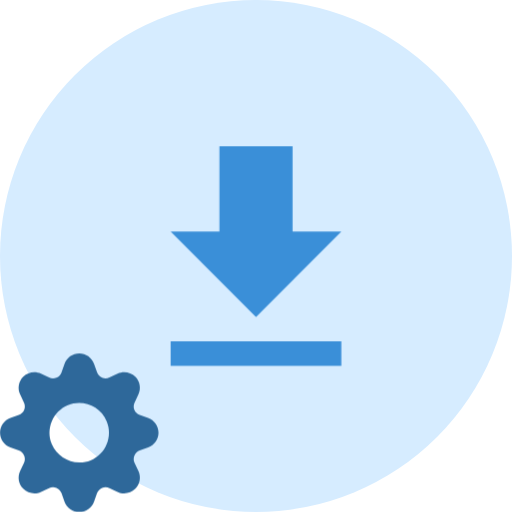
t = 0.00 s
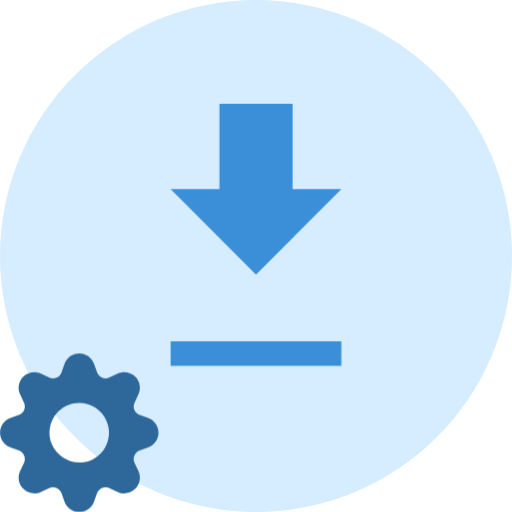
t = 0.75 s
t = 1.25 s: frame unchanged from t = 0.75 s, image omitted
t = 2.00 s: frame unchanged from t = 0.00 s, image omitted
t = 2.75 s: frame unchanged from t = 0.75 s, image omitted
t = 3.25 s: frame unchanged from t = 0.75 s, image omitted

The animated SVG that drew these frames (rendered in a browser with its animation timeline set to each time). Animation: 2 CSS @keyframes rules; one cycle of 4.00 s, repeats indefinitely.

<svg xmlns="http://www.w3.org/2000/svg" xmlns:xlink="http://www.w3.org/1999/xlink" id="e6gzjig0we751" shape-rendering="geometricPrecision" text-rendering="geometricPrecision" viewBox="0 0 42 42"><style>@keyframes e6gzjig0we754_to__to{0%,50%{transform:translate(21px,19px);animation-timing-function:cubic-bezier(.42,0,.58,1)}25%,75%{transform:translate(21px,15px);animation-timing-function:cubic-bezier(.42,0,.58,1)}}@keyframes e6gzjig0we756_tr__tr{0%{transform:translate(6.5px,35.5px) rotate(0deg)}}#e6gzjig0we754_to{animation:e6gzjig0we754_to__to 4000ms linear infinite normal forwards}#e6gzjig0we756_tr{animation:e6gzjig0we756_tr__tr 4000ms linear infinite normal forwards}</style><g id="e6gzjig0we752"><circle id="e6gzjig0we753" r="21" fill="#D6ECFF" fill-rule="evenodd" stroke="none" stroke-width="1" transform="matrix(1 0 0 1 21 21)"/><g id="e6gzjig0we754_to" transform="translate(21,19)"><polygon id="e6gzjig0we754" fill="#3A8FD8" stroke="none" stroke-width="1" points="28 19 24 19 24 12 18 12 18 19 14 19 21 26" transform="translate(-21,-19)"/></g><polygon id="e6gzjig0we755" fill="#3A8FD8" stroke="none" stroke-width="1" points="0 0 0 2 14 2 14 0" transform="matrix(1 0 0 1 14 28)"/></g><g id="e6gzjig0we756_tr" transform="translate(6.500000,35.500000) rotate(0)"><path id="e6gzjig0we756" fill="#2E689A" stroke="none" stroke-width="1" d="M12.145139,5.288957L11.459367,5.045729C11.260782,4.975131,11.101437,4.823644,11.020889,4.628874C10.940341,4.434104,10.946143,4.214314,11.036854,4.024064L11.036854,4.024064L11.348864,3.366971C11.582069,2.875285,11.480861,2.290059,11.096077,1.905257C10.711294,1.520456,10.126097,1.419243,9.634434,1.652459L8.977372,1.965026C8.787023,2.055330,8.567335,2.060791,8.372735,1.980056C8.178134,1.899321,8.026827,1.739944,7.956298,1.541409L7.712541,0.856146C7.529787,0.343557,7.044422,0.001303,6.500252,0.001303C5.956082,0.001303,5.470718,0.343557,5.287964,0.856146L5.044206,1.541950C4.973565,1.740388,4.822211,1.899637,4.627623,1.980263C4.433036,2.060889,4.213411,2.055353,4.023133,1.965026L3.366070,1.652459C2.874408,1.419243,2.289211,1.520456,1.904427,1.905257C1.519644,2.290059,1.418436,2.875285,1.651641,3.366971L1.963651,4.024064C2.054185,4.214336,2.059896,4.434053,1.979369,4.628772C1.898842,4.823491,1.739613,4.974990,1.541138,5.045729L0.855366,5.289498C0.342670,5.471988,0.000252,5.957345,0.000252,6.501574C0.000252,7.045803,0.342670,7.531160,0.855366,7.713650L1.541138,7.957419C1.739578,8.028036,1.898807,8.179432,1.979342,8.374067C2.059876,8.568702,2.054175,8.788348,1.963651,8.978542L1.651641,9.635636C1.418436,10.127322,1.519644,10.712547,1.904427,11.097349C2.289211,11.482151,2.874408,11.583364,3.366070,11.350147L4.023133,11.038123C4.213366,10.947440,4.433137,10.941723,4.627828,11.022391C4.822518,11.103060,4.973848,11.262541,5.044206,11.461198L5.287964,12.146461C5.470718,12.659049,5.956082,13.001303,6.500252,13.001303C7.044422,13.001303,7.529787,12.659049,7.712541,12.146461L7.956298,11.460656C8.026912,11.262206,8.178300,11.102970,8.372926,11.022431C8.567551,10.941893,8.787187,10.947594,8.977372,11.038123L9.634434,11.350147C10.126097,11.583364,10.711294,11.482151,11.096077,11.097349C11.480861,10.712547,11.582069,10.127322,11.348864,9.635636L11.036854,8.978542C10.946330,8.788348,10.940628,8.568702,11.021163,8.374067C11.101698,8.179432,11.260927,8.028036,11.459367,7.957419L12.145139,7.713108C12.657835,7.530619,13.000252,7.045261,13.000252,6.501032C13.000252,5.956804,12.657835,5.471446,12.145139,5.288957ZM6.500506,8.937961C5.522257,8.923714,4.642152,8.337988,4.248136,7.438967C3.734472,6.190271,4.324308,4.759764,5.566794,4.240877C6.810551,3.741521,8.224055,4.328936,8.752369,5.564716C9.266033,6.813413,8.676196,8.243920,7.433710,8.762807C7.137933,8.884941,6.820257,8.944566,6.500506,8.937961Z" transform="translate(-6.500252,-6.501303)"/></g></svg>